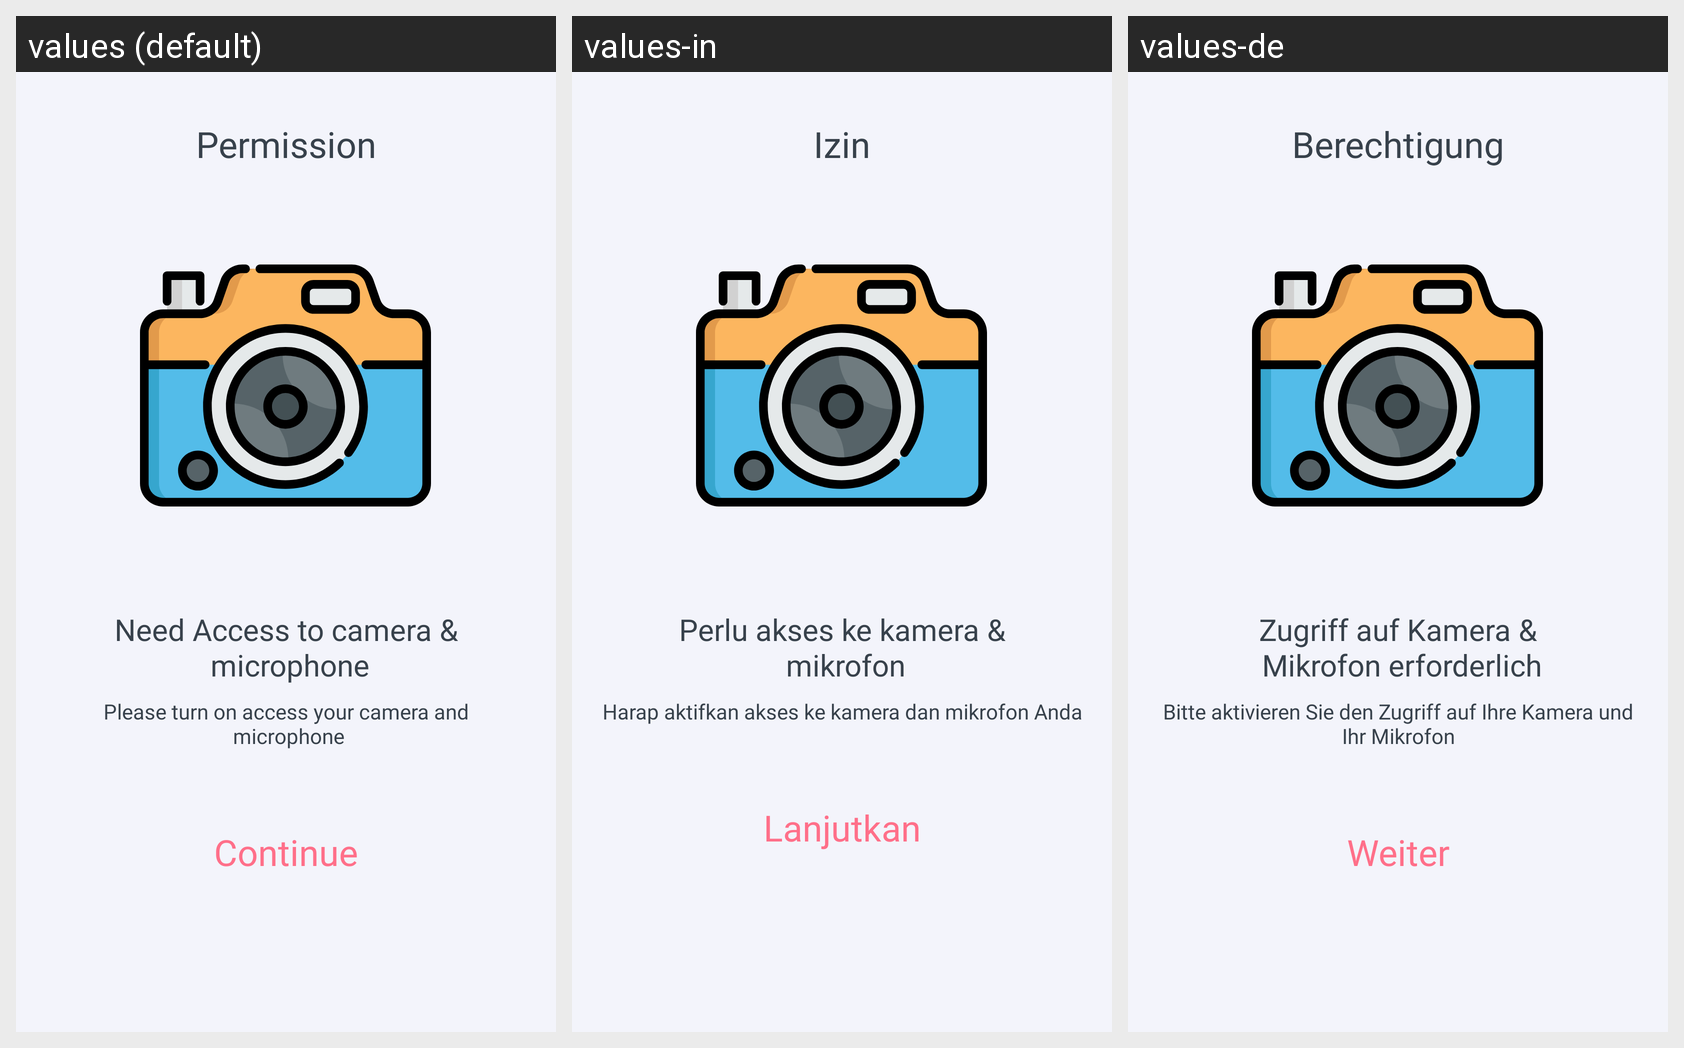

Translations of the strings shown on this Android screen, per locale in the grid:
Android screen res/layout/activity_permisson.xml rendered under 3 locales, left to right: values (default), values-in, values-de. Device: Nexus 5 (rendered at 1080×1920; each locale shown at half size, 540×960, under a caption strip naming it); theme Theme.Arr_sketch_v2.
Other locales in the repository, not shown: values-es, values-fr, values-hi, values-ja, values-pt, values-vi.
Strings drawn on this screen, with the default value and each locale's value (text and hints the layout hard-codes, and strings that could not be matched under every locale, appear in the picture but are not listed):

permission
  values: Permission
  values-in: Izin
  values-de: Berechtigung

need_access_to_camera_microphone
  values: Need Access to camera &
       microphone
  values-in: Perlu akses ke kamera &
       mikrofon
  values-de: Zugriff auf Kamera &
       Mikrofon erforderlich

please_turn_on_access_your_camera_and_microphone
  values: Please turn on access your camera and
       microphone
  values-in: Harap aktifkan akses ke kamera dan mikrofon Anda
  values-de: Bitte aktivieren Sie den Zugriff auf Ihre Kamera und Ihr Mikrofon

continuee
  values: Continue
  values-in: Lanjutkan
  values-de: Weiter
